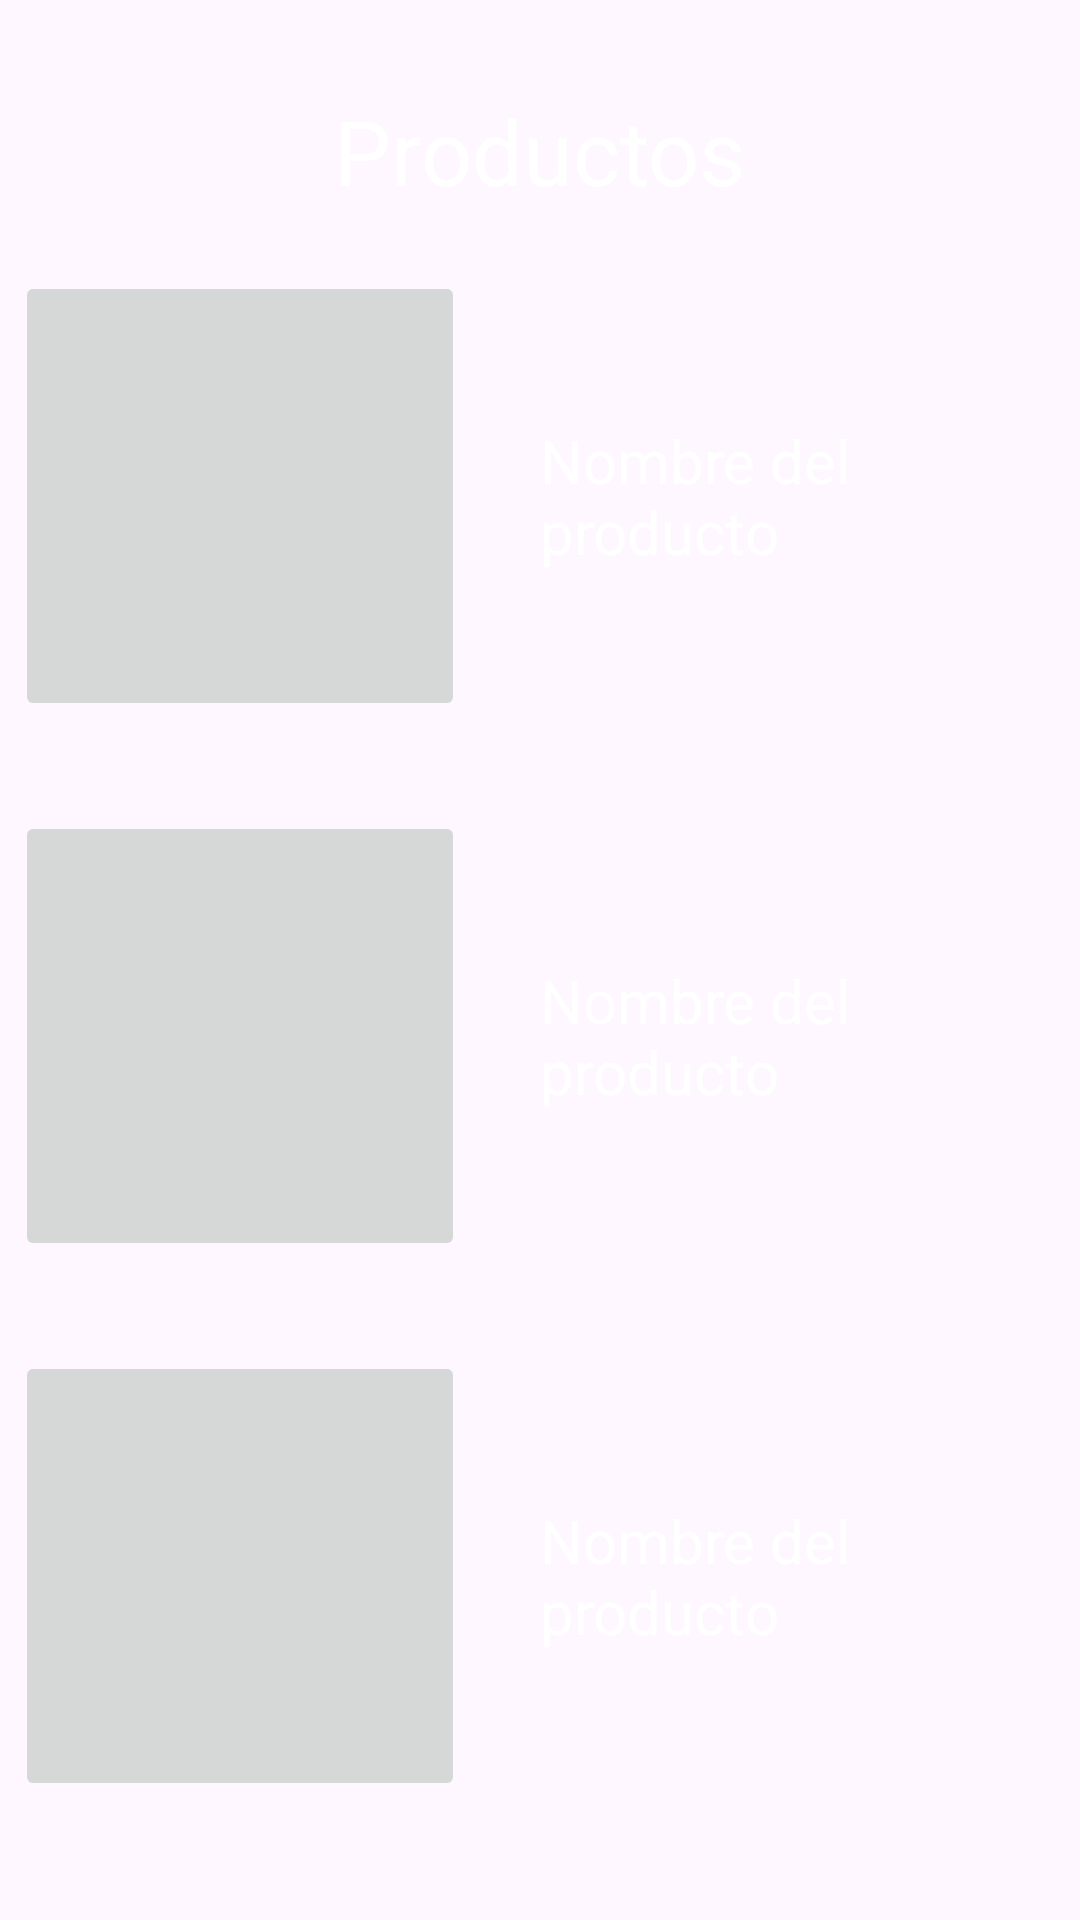

Android layout source for this screen:
<!-- AndroidManifest.xml: application theme Theme.AccesoriosElect -->
<!-- res/layout/activity_productos.xml -->
<?xml version="1.0" encoding="utf-8"?>
<RelativeLayout xmlns:android="http://schemas.android.com/apk/res/android"
    xmlns:app="http://schemas.android.com/apk/res-auto"
    xmlns:tools="http://schemas.android.com/tools"
    android:layout_width="match_parent"
    android:layout_height="match_parent"
    tools:context=".Productos">

    <LinearLayout
        android:layout_width="match_parent"
        android:layout_height="match_parent"
        android:orientation="vertical"
        android:gravity="center"
        android:background="@drawable/fondomorado">
        <TextView
            android:layout_width="wrap_content"
            android:layout_height="wrap_content"
            android:layout_marginTop="40dp"
            android:textColor="#ffffff"
            android:text="Productos"
            android:textSize="30dp"/>
        <LinearLayout
            android:layout_width="match_parent"
            android:layout_height="wrap_content"
            android:layout_marginTop="20dp"
            android:layout_marginBottom="20dp"
            android:orientation="horizontal"
            android:gravity="center">
            <LinearLayout
                android:layout_width="200dp"
                android:layout_height="match_parent"
                android:orientation="vertical"
                android:gravity="center">
                <ImageButton
                    android:layout_width="150dp"
                    android:layout_height="150dp"
                    android:scaleType="centerCrop"
                    android:id="@+id/Prod1"
                    android:layout_marginBottom="30dp"
                    android:src="@drawable/ic_launcher_background"/>
                <ImageButton
                    android:layout_width="150dp"
                    android:layout_height="150dp"
                    android:scaleType="centerCrop"
                    android:id="@+id/Prod2"
                    android:layout_marginBottom="30dp"
                    android:src="@drawable/ic_launcher_background"/>
                <ImageButton
                    android:layout_width="150dp"
                    android:layout_height="150dp"
                    android:scaleType="centerCrop"
                    android:id="@+id/Prod3"
                    android:src="@drawable/ic_launcher_background"/>
            </LinearLayout>
            <LinearLayout
                android:layout_width="200dp"
                android:layout_height="match_parent"
                android:orientation="vertical"
                android:gravity="center_vertical">
                <TextView
                    android:layout_width="180dp"
                    android:layout_height="150dp"
                    android:text="Nombre del producto"
                    android:textSize="20dp"
                    android:gravity="center_vertical"
                    android:textAlignment="gravity"
                    android:textColor="#ffffff"
                    android:layout_marginBottom="30dp"
                    android:id="@+id/Tit1"/>
                <TextView
                    android:layout_width="180dp"
                    android:layout_height="150dp"
                    android:text="Nombre del producto"
                    android:gravity="center_vertical"
                    android:textAlignment="gravity"
                    android:layout_marginBottom="30dp"
                    android:textSize="20dp"
                    android:textColor="#ffffff"
                    android:id="@+id/Tit2"/>
                <TextView
                    android:layout_width="180dp"
                    android:layout_height="150dp"
                    android:text="Nombre del producto"
                    android:gravity="center_vertical"
                    android:textAlignment="gravity"
                    android:textSize="20dp"
                    android:textColor="#ffffff"
                    android:id="@+id/Tit3"/>
            </LinearLayout>
        </LinearLayout>
        <Button
            android:layout_width="wrap_content"
            android:layout_height="wrap_content"
            android:id="@+id/MenuP"
            android:layout_marginBottom="30dp"
            android:text="Menú"/>
    </LinearLayout>
</RelativeLayout>
<!-- resources referenced by this layout -->
<resources>
  <style name="Theme.AccesoriosElect" parent="Base.Theme.AccesoriosElect" />
  <style name="Base.Theme.AccesoriosElect" parent="Theme.Material3.DayNight.NoActionBar">
          
          
      </style>
</resources>
